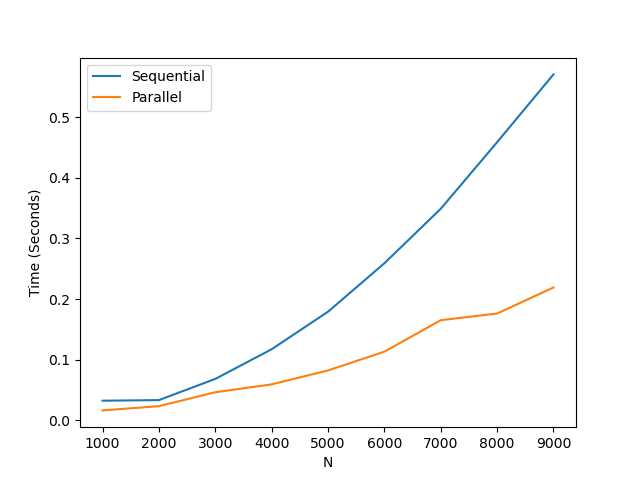

Data behind this chart, as committed beside it:
N, 1000, 2000, 3000, 4000, 5000, 6000, 7000, 8000, 9000, 10000
sequential, 0.032, 0.033, 0.068, 0.117, 0.179, 0.259, 0.349, 0.459, 0.571, 0.697
parallel, 0.016, 0.023, 0.046, 0.059, 0.082, 0.113, 0.165, 0.176, 0.219, 0.273
